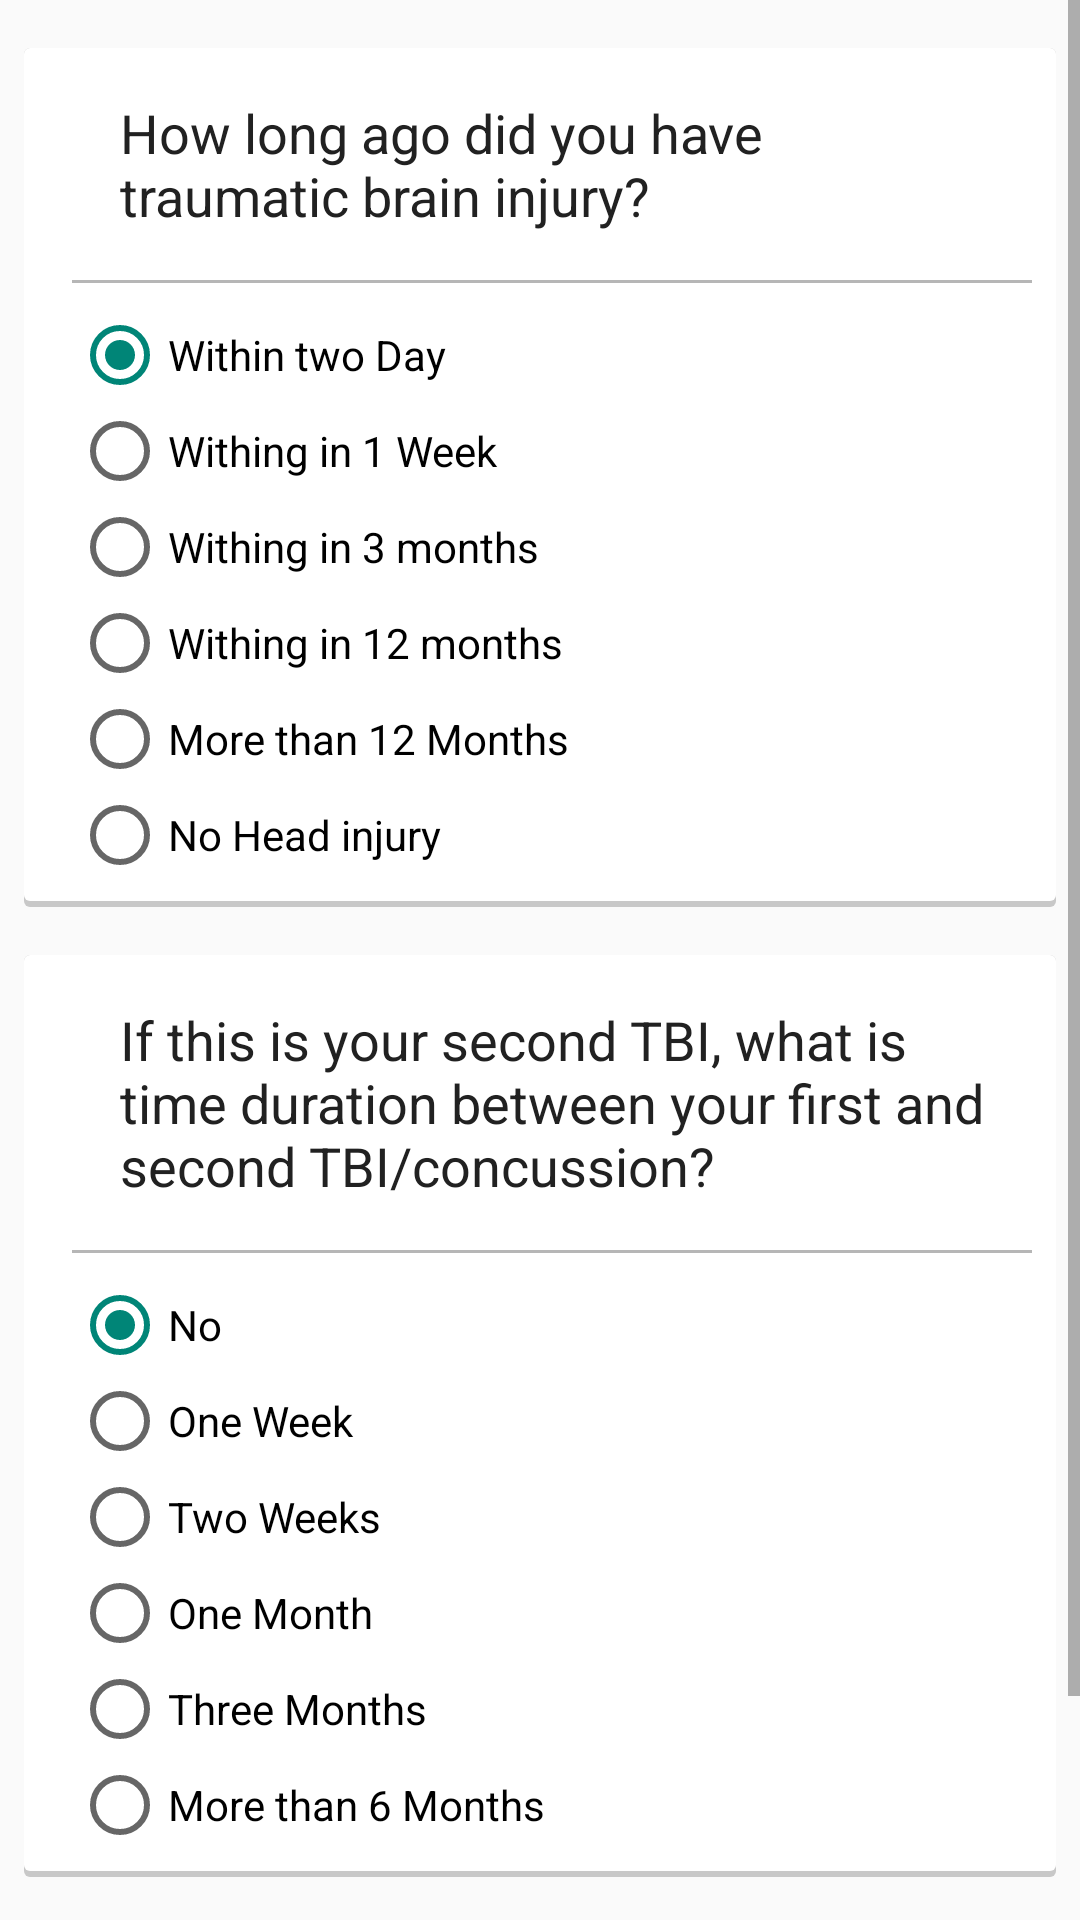

Layout XML and referenced resources for this Android screen:
<!-- AndroidManifest.xml: application theme AppTheme -->
<!-- res/layout/activity_traumatic_injury.xml -->
<ScrollView xmlns:android="http://schemas.android.com/apk/res/android"
    xmlns:tools="http://schemas.android.com/tools"
    android:layout_width="match_parent"
    android:layout_height="match_parent"
    tools:context="com.sugoilabs.bics.Step1">

    <RelativeLayout
        android:layout_width="match_parent"
        android:layout_height="match_parent">

        

        <LinearLayout
            android:id="@+id/traumatic_injury_question"
            android:layout_width="match_parent"
            android:layout_height="wrap_content"
            android:layout_below="@+id/app_bar"
            android:layout_marginLeft="8dp"
            android:layout_marginRight="8dp"
            android:layout_marginTop="16dp"
            android:background="@drawable/step1_question_background"
            android:orientation="vertical"
            android:paddingLeft="16dp"
            android:paddingRight="8dp">

            <TextView
                android:layout_width="match_parent"
                android:layout_height="wrap_content"
                android:padding="16dp"
                android:text="@string/traumatic_injury_question1"
                android:textColor="@color/primary_text"
                android:textSize="@dimen/normal_text_size" />

            <View
                android:layout_width="fill_parent"
                android:layout_height="1sp"
                android:background="@color/divider"
                android:paddingBottom="8dp"
                android:paddingTop="8dp" />

            <RadioGroup
                android:id="@+id/radio_injury_occurrence"
                android:layout_width="wrap_content"
                android:layout_height="wrap_content"
                android:paddingBottom="8dp"
                android:paddingTop="8dp">

                <RadioButton
                    android:id="@+id/radio2day"
                    android:layout_width="wrap_content"
                    android:layout_height="wrap_content"
                    android:checked="true"
                    android:text="Within two Day" />

                <RadioButton
                    android:id="@+id/radio1Week"
                    android:layout_width="wrap_content"
                    android:layout_height="wrap_content"
                    android:text="Withing in 1 Week" />

                <RadioButton
                    android:id="@+id/radio3Months"
                    android:layout_width="wrap_content"
                    android:layout_height="wrap_content"
                    android:text="Withing in 3 months" />

                <RadioButton
                    android:id="@+id/radio12Months"
                    android:layout_width="wrap_content"
                    android:layout_height="wrap_content"
                    android:text="Withing in 12 months" />

                <RadioButton
                    android:id="@+id/radioMoreThan12"
                    android:layout_width="wrap_content"
                    android:layout_height="wrap_content"
                    android:text="More than 12 Months" />

                <RadioButton
                    android:id="@+id/radioNoInjury"
                    android:layout_width="wrap_content"
                    android:layout_height="wrap_content"
                    android:text="No Head injury" />


            </RadioGroup>

        </LinearLayout>

        <LinearLayout
            android:id="@+id/traumatic_injury_difference"
            android:layout_width="match_parent"
            android:layout_height="wrap_content"
            android:layout_below="@+id/traumatic_injury_question"
            android:layout_marginLeft="8dp"
            android:layout_marginRight="8dp"
            android:layout_marginTop="16dp"
            android:background="@drawable/step1_question_background"
            android:orientation="vertical"
            android:paddingLeft="16dp"
            android:paddingRight="8dp">

            <TextView
                android:layout_width="match_parent"
                android:layout_height="wrap_content"
                android:padding="16dp"
                android:text="@string/traumatic_injury_question2"
                android:textColor="@color/primary_text"
                android:textSize="@dimen/normal_text_size" />

            <View
                android:layout_width="fill_parent"
                android:layout_height="1sp"
                android:background="@color/divider"
                android:paddingBottom="8dp"
                android:paddingTop="8dp" />

            <RadioGroup
                android:id="@+id/radio_injury_difference"
                android:layout_width="wrap_content"
                android:layout_height="wrap_content"
                android:paddingBottom="8dp"
                android:paddingTop="8dp">

                <RadioButton
                    android:id="@+id/radio_diff_nodiff"
                    android:layout_width="wrap_content"
                    android:layout_height="wrap_content"
                    android:checked="true"
                    android:text="No" />

                <RadioButton
                    android:id="@+id/radio_diff_1week"
                    android:layout_width="wrap_content"
                    android:layout_height="wrap_content"
                    android:text="One Week" />

                <RadioButton
                    android:id="@+id/radio_diff_2week"
                    android:layout_width="wrap_content"
                    android:layout_height="wrap_content"
                    android:text="Two Weeks" />

                <RadioButton
                    android:id="@+id/radio_diff_1month"
                    android:layout_width="wrap_content"
                    android:layout_height="wrap_content"
                    android:text="One Month" />

                <RadioButton
                    android:id="@+id/radio_diff_3month"
                    android:layout_width="wrap_content"
                    android:layout_height="wrap_content"
                    android:text="Three Months" />

                <RadioButton
                    android:id="@+id/radio_diff_6month"
                    android:layout_width="wrap_content"
                    android:layout_height="wrap_content"
                    android:text="More than 6 Months" />

            </RadioGroup>

        </LinearLayout>


        <Button
            android:id="@+id/traumatic_injury_button_done"
            android:layout_width="wrap_content"
            android:layout_height="wrap_content"
            android:layout_below="@+id/traumatic_injury_difference"
            android:layout_centerHorizontal="true"
            android:layout_gravity="center"
            android:layout_marginTop="24dp"
            android:background="@drawable/step2_button_background"
            android:paddingBottom="16dp"
            android:paddingLeft="40dp"
            android:paddingRight="40dp"
            android:paddingTop="16dp"
            android:layout_marginBottom="16dp"
            android:text="@string/next"
            android:textAllCaps="false"
            android:textColor="#ffffff"
            android:textSize="20sp">
            
            
        </Button>


    </RelativeLayout>

</ScrollView>
<!-- res/layout/app_bar.xml (included above) -->
<?xml version="1.0" encoding="utf-8"?>
<android.support.v7.widget.Toolbar xmlns:android="http://schemas.android.com/apk/res/android"
    xmlns:app="http://schemas.android.com/apk/res-auto"
    android:layout_width="match_parent"
    android:layout_height="wrap_content"
    app:theme="@style/customToolbarTheme">

</android.support.v7.widget.Toolbar>
<!-- resources referenced by this layout -->
<resources>
  <color name="divider">#B6B6B6</color>
  <color name="primary_text">#212121</color>
  <dimen name="normal_text_size">18sp</dimen>
  <!-- drawable step1_question_background (drawable) -->
  <?xml version="1.0" encoding="utf-8"?>
  <layer-list xmlns:android="http://schemas.android.com/apk/res/android">
      <item>
          <shape android:shape="rectangle">
              <solid android:color="#CABBBBBB"/>
              <corners android:radius="2dp" />
          </shape>
      </item>
  
      <item
          android:left="0dp"
          android:right="0dp"
          android:top="0dp"
          android:bottom="2dp">
          <shape android:shape="rectangle">
              <solid android:color="@android:color/white"/>
              <corners android:radius="2dp" />
          </shape>
      </item>
  </layer-list>
  <!-- drawable step2_button_background (drawable) -->
  <?xml version="1.0" encoding="utf-8"?>
  <selector xmlns:android="http://schemas.android.com/apk/res/android">
      <item android:state_pressed="true" >
          <shape>
              <solid
                  android:color="#0D47A1" />
              <stroke
                  android:width="2dp"
                  android:color="#0D47A1" />
              <corners
                  android:radius="10dp" />
              <padding
                  android:left="10dp"
                  android:top="10dp"
                  android:right="10dp"
                  android:bottom="10dp" />
          </shape>
      </item>
  
      <item>
          <shape>
              <gradient
                  android:startColor="#1976D2"
                  android:endColor="#1976D2"
                  android:angle="270" />
              <stroke
                  android:width="4dp"
                  android:color="#1976D2" />
              <corners
                  android:radius="10dp" />
              <padding
                  android:left="10dp"
                  android:top="10dp"
                  android:right="10dp"
                  android:bottom="10dp" />
          </shape>
      </item>
  
  </selector>
  <string name="next">NEXT</string>
  <string name="traumatic_injury_question1">How long ago did you have traumatic brain injury?</string>
  <string name="traumatic_injury_question2">If this is your second TBI, what is time duration between your first and second TBI/concussion?</string>
  <style name="customToolbarTheme" parent="ThemeOverlay.AppCompat.Dark">
          <item name="android:textColor">#FFF</item>
  
          <item name="android:textColorSecondary">#FFF</item>
          <item name="actionMenuTextColor">#FFF</item>
          <item name="android:background">@color/primary</item>
      </style>
  <style name="AppTheme" parent="AppTheme.Base">
          
  
      </style>
  <color name="primary">#4CAF50</color>
  <style name="AppTheme.Base" parent="Theme.AppCompat.Light.NoActionBar">
          
  
      </style>
</resources>
